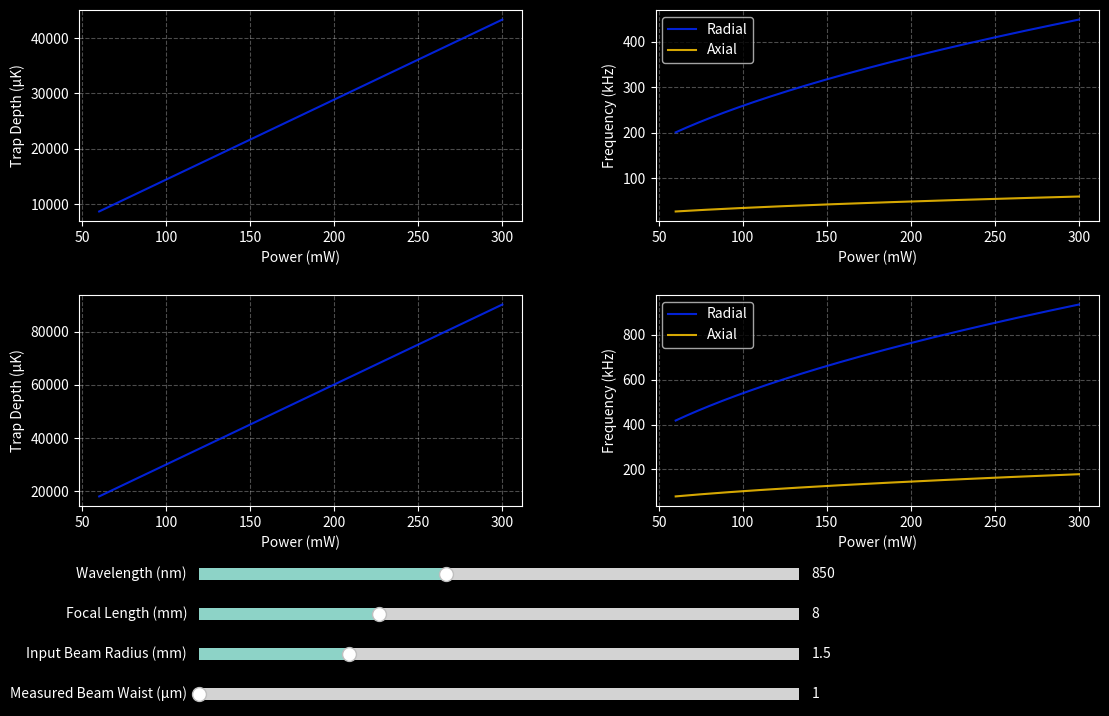

Here is the Python script that generated this plot:
import numpy as np
import matplotlib.pyplot as plt
from matplotlib.widgets import Slider
from scipy import constants

####################Plots#########################
plt.style.use("dark_background")
fig, axes = plt.subplots(2, 2, figsize=(12, 8))
plt.subplots_adjust(left=0.10, right=0.95, top=0.92, bottom=0.30, hspace=0.35, wspace=0.30)

#############Initial values and constants###############
c = constants.c
k_B = constants.k
omega_D1 = 2.368e15
omega_D2 = 2.413e15
gamma_D1 = 2 * np.pi * 5.75e6
gamma_D2 = 2 * np.pi * 6.066e6
Rubidium_mass = 1.443e-25

Power = np.linspace(60e-3, 300e-3, 300)

initial_wavelength = 850e-9
initial_focal_length = 8e-3
initial_Win = 1.5e-3
initial_beam_waist = 1e-6

#######################FUNCTIONS###########################
def compute_detuning(wave_len):
    laser_frequency = (2 * np.pi * c) / wave_len
    term_D1 = (1 / (omega_D1 - laser_frequency)) + (1 / (omega_D1 + laser_frequency))
    term_D2 = (1 / (omega_D2 - laser_frequency)) + (1 / (omega_D2 + laser_frequency))
    return (1/3 * gamma_D1 * term_D1) + (2/3 * gamma_D2 * term_D2)

def diffraction_waist(wave_len, focal_length, Win):
    return (wave_len * focal_length) / (np.pi * Win)

def trap_depth_K(Power, wave_len, Win, focal_length):
    w0 = diffraction_waist(wave_len, focal_length, Win)
    detuning = compute_detuning(wave_len)
    return np.abs((3 * c**2) * Power * detuning / ((omega_D2**3) * w0**2 * k_B))

def measured_trap_depth_K(Power, wave_len, w0):
    detuning = compute_detuning(wave_len)
    return np.abs((3 * c**2) * Power * detuning / ((omega_D2**3) * w0**2 * k_B))

def radial_freq(trap_K, wave_len, focal_length, Win):
    w0 = diffraction_waist(wave_len, focal_length, Win)
    return np.sqrt((4 * trap_K * k_B) / (Rubidium_mass * w0**2))

def axial_freq(trap_K, wave_len, focal_length, Win):
    w0 = diffraction_waist(wave_len, focal_length, Win)
    return np.sqrt((2 * trap_K * k_B) / (Rubidium_mass * (np.pi * w0**2 / wave_len)**2))

def measured_radial_freq(trap_K, w0):
    return np.sqrt((4 * trap_K * k_B) / (Rubidium_mass * w0**2))

def measured_axial_freq(trap_K, wave_len, w0):
    return np.sqrt((2 * trap_K * k_B) / (Rubidium_mass * (np.pi * w0**2 / wave_len)**2))

#################Initialization######################
y1 = trap_depth_K(Power, initial_wavelength, initial_Win, initial_focal_length)
y2 = radial_freq(y1, initial_wavelength, initial_focal_length, initial_Win)
y3 = axial_freq(y1, initial_wavelength, initial_focal_length, initial_Win)
y4 = measured_trap_depth_K(Power, initial_wavelength, initial_beam_waist)
y5 = measured_radial_freq(y4, initial_beam_waist)
y6 = measured_axial_freq(y4, initial_wavelength, initial_beam_waist)

line1, = axes[0, 0].plot(Power * 1000, y1 * 1e6, color="#0328fc", alpha=0.85)
line2, = axes[0, 1].plot(Power * 1000, y2 / (2*np.pi*1e3), color="#0328fc", alpha=0.85, label="Radial")
line3, = axes[0, 1].plot(Power * 1000, y3 / (2*np.pi*1e3), color="#fcc603", alpha=0.85, label="Axial")
line4, = axes[1, 0].plot(Power * 1000, y4 * 1e6, color="#0328fc", alpha=0.85)
line5, = axes[1, 1].plot(Power * 1000, y5 / (2*np.pi*1e3), color="#0328fc", alpha=0.85, label="Radial")
line6, = axes[1, 1].plot(Power * 1000, y6 / (2*np.pi*1e3), color="#fcc603", alpha=0.85, label="Axial")

for ax in axes.flat:
    ax.grid(color="white", linestyle="--", alpha=0.3)
    ax.set_xlabel("Power (mW)")

axes[0, 0].set_ylabel("Trap Depth (μK)")
axes[0, 1].set_ylabel("Frequency (kHz)")
axes[1, 0].set_ylabel("Trap Depth (μK)")
axes[1, 1].set_ylabel("Frequency (kHz)")
axes[0, 1].legend(); axes[1, 1].legend()

#################Update Logic#####################
def update(val):
    W = wavelength_slider.val * 1e-9
    F = focallength_slider.val * 1e-3
    Win = Win_slider.val * 1e-3
    W0 = beam_waist_slider.val * 1e-6

    # Update Data
    y1 = trap_depth_K(Power, W, Win, F)
    y2 = radial_freq(y1, W, F, Win)
    y3 = axial_freq(y1, W, F, Win)
    y4 = measured_trap_depth_K(Power, W, W0)
    y5 = measured_radial_freq(y4, W0)
    y6 = measured_axial_freq(y4, W, W0)

    line1.set_ydata(y1 * 1e6)
    line2.set_ydata(y2 / (2*np.pi*1e3))
    line3.set_ydata(y3 / (2*np.pi*1e3))
    line4.set_ydata(y4 * 1e6)
    line5.set_ydata(y5 / (2*np.pi*1e3))
    line6.set_ydata(y6 / (2*np.pi*1e3))

    # Update Limits
    axes[0, 0].set_ylim(0, np.max(y1 * 1e6) * 1.1)
    axes[0, 1].set_ylim(0, max(np.max(y2), np.max(y3)) / (2*np.pi*1e3) * 1.1)
    axes[1, 0].set_ylim(0, np.max(y4 * 1e6) * 1.1)
    axes[1, 1].set_ylim(0, max(np.max(y5), np.max(y6)) / (2*np.pi*1e3) * 1.1)
    
    axes[1, 0].set_title(f"Measured Waist ({beam_waist_slider.val:.0f} μm) Trap Depth")
    fig.canvas.draw_idle()

#################Sliders######################
ax_s1 = plt.axes([0.20, 0.20, 0.5, 0.03]); ax_s2 = plt.axes([0.20, 0.15, 0.5, 0.03])
ax_s3 = plt.axes([0.20, 0.10, 0.5, 0.03]); ax_s4 = plt.axes([0.20, 0.05, 0.5, 0.03])

wavelength_slider = Slider(ax_s1, "Wavelength (nm)", 700, 1064, valinit=850)
focallength_slider = Slider(ax_s2, "Focal Length (mm)", 5, 15, valinit=8)
Win_slider = Slider(ax_s3, "Input Beam Radius (mm)", 1, 3, valinit=1.5)
beam_waist_slider = Slider(ax_s4, "Measured Beam Waist (μm)", 1, 50, valinit=1)

for s in [wavelength_slider, focallength_slider, Win_slider, beam_waist_slider]:
    s.on_changed(update)

plt.show()
